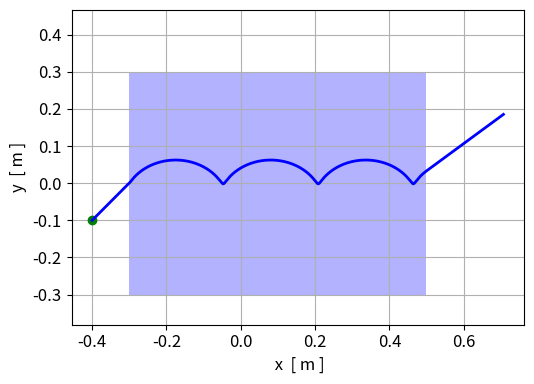
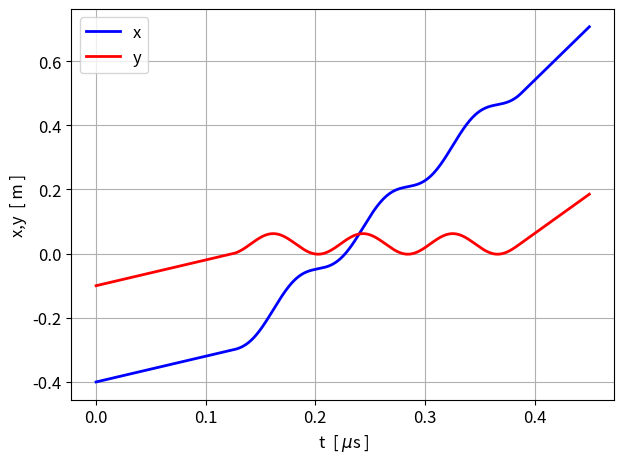
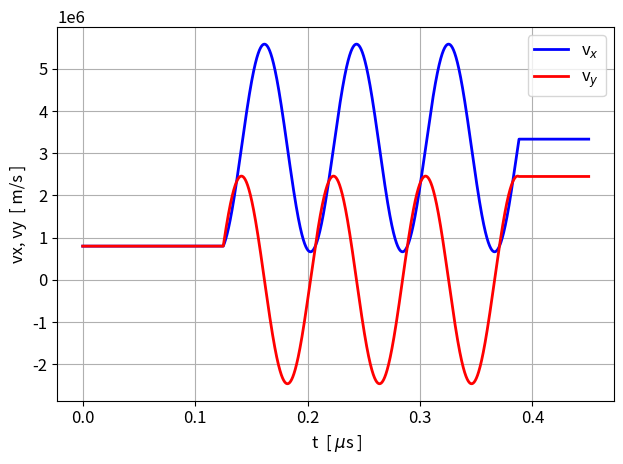
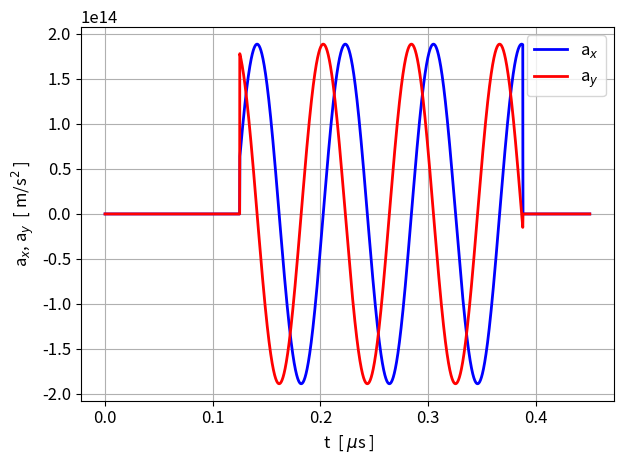
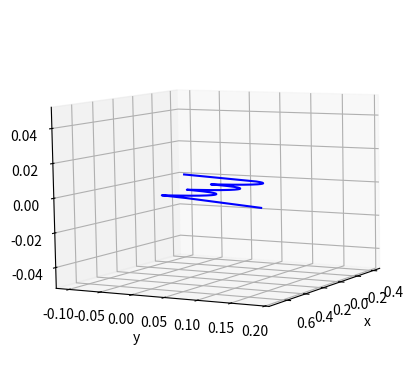

Recreate these plots in Python, in order.
# -*- coding: utf-8 -*-
"""
Oct 2026         plasma010.py

Motion of charged particles in magnetic and electric field
  [3D] motion of a proton in a constatn magnetic field


Ian Cooper
 https://d-arora.github.io/Doing-Physics-With-Matlab/
Documentation
    https://d-arora.github.io/Doing-Physics-With-Matlab/pyDocs/plasma001.py
"""

import numpy as np
from numpy import pi, arange, linspace, zeros, array, ones, sqrt, exp, tan, sin 
import matplotlib.pyplot as plt
import matplotlib.patches as patches
from scipy.integrate import solve_ivp
from scipy.signal import find_peaks
import time

tStart = time.time()
plt.close('all')

#%% INPUTS
Bz = 0.8
Ey = 2.5e6
x0 = -0.4; y0 = -0.1; z0 = 0.0
vx0 = 8e5; vy0 = 8e5; vz0 = 0
t2 = 0.45e-6

q = 1.602e-19       # charge (C)
m = 1.67e-27         # mass (kg)
#m = 3.34e-27
# Initial position and velocity
r0 = np.array([x0, y0, z0])       # m
v0 = np.array([vx0,vy0,vz0])       # m/s

# Electric and magnetic fields
E = np.array([0.0, Ey, 0.0])        # N/C
B = np.array([0.0, 0.0, Bz])        # T

#%%  Equations of motion
def equations(t, S):
    r = S[:3]       # position
    v = S[3:]       # velocity
    Bs = B
    Es = E
    if r[0] < -0.3: Bs = np.array([0,0,0]); Es = np.array([0,0,0])
    if r[0] > 0.5: Bs = np.array([0,0,0]); Es = np.array([0,0,0])
    if r[1] < -0.3: Bs = np.array([0,0,0]); Es = np.array([0,0,0])
    if r[1] > 0.3: Bs = np.array([0,0,0]); Es = np.array([0,0,0])
    
    # Lorentz force
    F = q * (Es + np.cross(v, Bs))
    # Acceleration
    a = F / m
    return np.concatenate((v, a))

# Initial state: [x, y, z, vx, vy, vz]
S0 = np.concatenate((r0, v0))

# Time interval
t1 = 0
N = 10000

t_eval = np.linspace(t1, t2, N)
dt = t_eval[2] - t_eval[1]

# Solve ODE
solution = solve_ivp(
    equations,
    (t1, t2),
    S0,
    t_eval=t_eval,
    rtol=1e-8,
    atol=1e-10)

# Extract position, velocities and kinetic energy
x = solution.y[0]
y = solution.y[1]
z = solution.y[2]

vx = solution.y[3]
vy = solution.y[4]
vz = solution.y[5]

v = (vx**2+vy**2+vz**2)**0.5
v_xy = (vx**2+vy**2)**0.5

aY = np.gradient(vy,dt)
aX = np.gradient(vx,dt)

#xxx

#%%  GRAPHICS
plt.rcParams['font.size'] = 12

fig1, ax = plt.subplots(nrows=1, ncols=1,figsize = (5.5,4))
ax.set_xlabel(' x  [ m ]')


ax.set_ylabel('y  [ m ]')
ax.grid()
#ax.plot([-0.5,0.5],[0,0],'m',lw =2)
ax.plot(x[0],y[0],'go',ms = 6)

ax.plot(x,y,'b',lw = 2)

ax.axis("equal")
rect = patches.Rectangle((-0.3,-0.3), 0.8,0.6, 
                         facecolor='blue', 
                         alpha=0.3,       # Transparency (0 to 1)
                         edgecolor='none') # Remove border if desired
ax.add_patch(rect)
fig1.tight_layout()

#%%
plt.rcParams['font.size'] = 12
fig2, ax = plt.subplots(nrows=1, ncols=1)
ax.set_xlabel(' t  [ $\mu$s ]')
ax.set_ylabel('x,y  [ m ]')
ax.grid()
xP = t_eval*1e6; yP = x
ax.plot(xP,yP,'b',lw = 2,label = 'x')
yP = y; ax.plot(xP,yP,'r',lw = 2,label = 'y')
ax.legend()
fig2.tight_layout()

#%%
fig3, ax = plt.subplots(nrows=1, ncols=1)
ax.set_xlabel(' t  [ $\mu$s ]')
ax.set_ylabel('vx, vy  [ m/s ]')
ax.grid()
xP = t_eval*1e6; yP = vx
ax.plot(xP,yP,'b',lw = 2,label = 'v$_x$')
yP = vy; ax.plot(xP,yP,'r',lw = 2,label = 'v$_y$')
ax.legend()
fig3.tight_layout()

#%%
fig4, ax = plt.subplots(nrows=1, ncols=1)
ax.set_xlabel(' t  [ $\mu$s ]')
ax.set_ylabel('a$_x$, a$_y$  [ m/s$^2$ ]')
ax.grid()
xP = t_eval*1e6; yP = aX
ax.plot(xP,yP,'b',lw = 2,label = 'a$_x$')
yP = aY; ax.plot(xP,yP,'r',lw = 2,label = 'a$_y$')
ax.legend()
fig4.tight_layout()

#%%
plt.rcParams['font.size'] = 10
fig5 = plt.figure(figsize=(5.5,4))
# 3D trajectory
ax1 = fig5.add_subplot(111, projection="3d")
ax1.plot(x, y, z, color="blue")
#ax1.plot(x[0],y[0],z[0],'go',ms = 6)
#ax1.plot(x[-1],y[-1],z[-1],'ro',ms = 6)         
ax1.set_xlabel("x")
ax1.set_ylabel("y")
ax1.set_zlabel("z")
ax1.view_init(elev=7, azim=30, roll=1)
fig5.tight_layout() 

#%%
tExe = time.time() - tStart
print('  ')
print('Execution time = %0.2f s' %tExe)

#%%
fig1.savefig('a1.png')
'''
fig1.savefig('a1.png')
fig2.savefig('a2.png') 
fig3.savefig('a3.png') 
fig4.savefig('a4.png')
fig5.savefig('a5.png')  
'''
